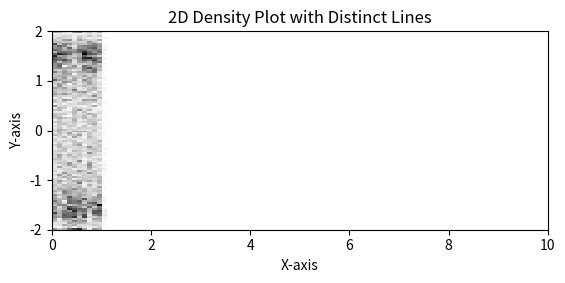

Write Python code to recreate this figure.

import numpy as np
import matplotlib.pyplot as plt

# Generate sample data
n_lines = 100
x = np.linspace(0, 10, 100)
y_data = [np.sin(x + np.random.uniform(0, 2 * np.pi)) + np.random.normal(0, 0.1, size=x.shape) for _ in range(n_lines)]

# Create a figure and axis
fig, ax = plt.subplots()

# Initialize a canvas for adding lines
canvas = np.zeros((100, 100))

# Loop through each line and draw it
for i in range(n_lines):
    y = y_data[i]
    # Normalize the data to fit the canvas size
    y_normalized = ((y - y.min()) / (y.max() - y.min()) * 99).astype(int)
    for j in range(len(x)):
        if 0 <= y_normalized[j] < 100:
            canvas[y_normalized[j], int(x[j] % 100)] += 1  # Increment pixel value

# Plot the blended result as an image
ax.imshow(canvas, extent=[0, 10, -2, 2], origin='lower', cmap='Greys', interpolation='nearest')
ax.set_title('2D Density Plot with Distinct Lines')
ax.set_xlabel('X-axis')
ax.set_ylabel('Y-axis')

plt.show()
